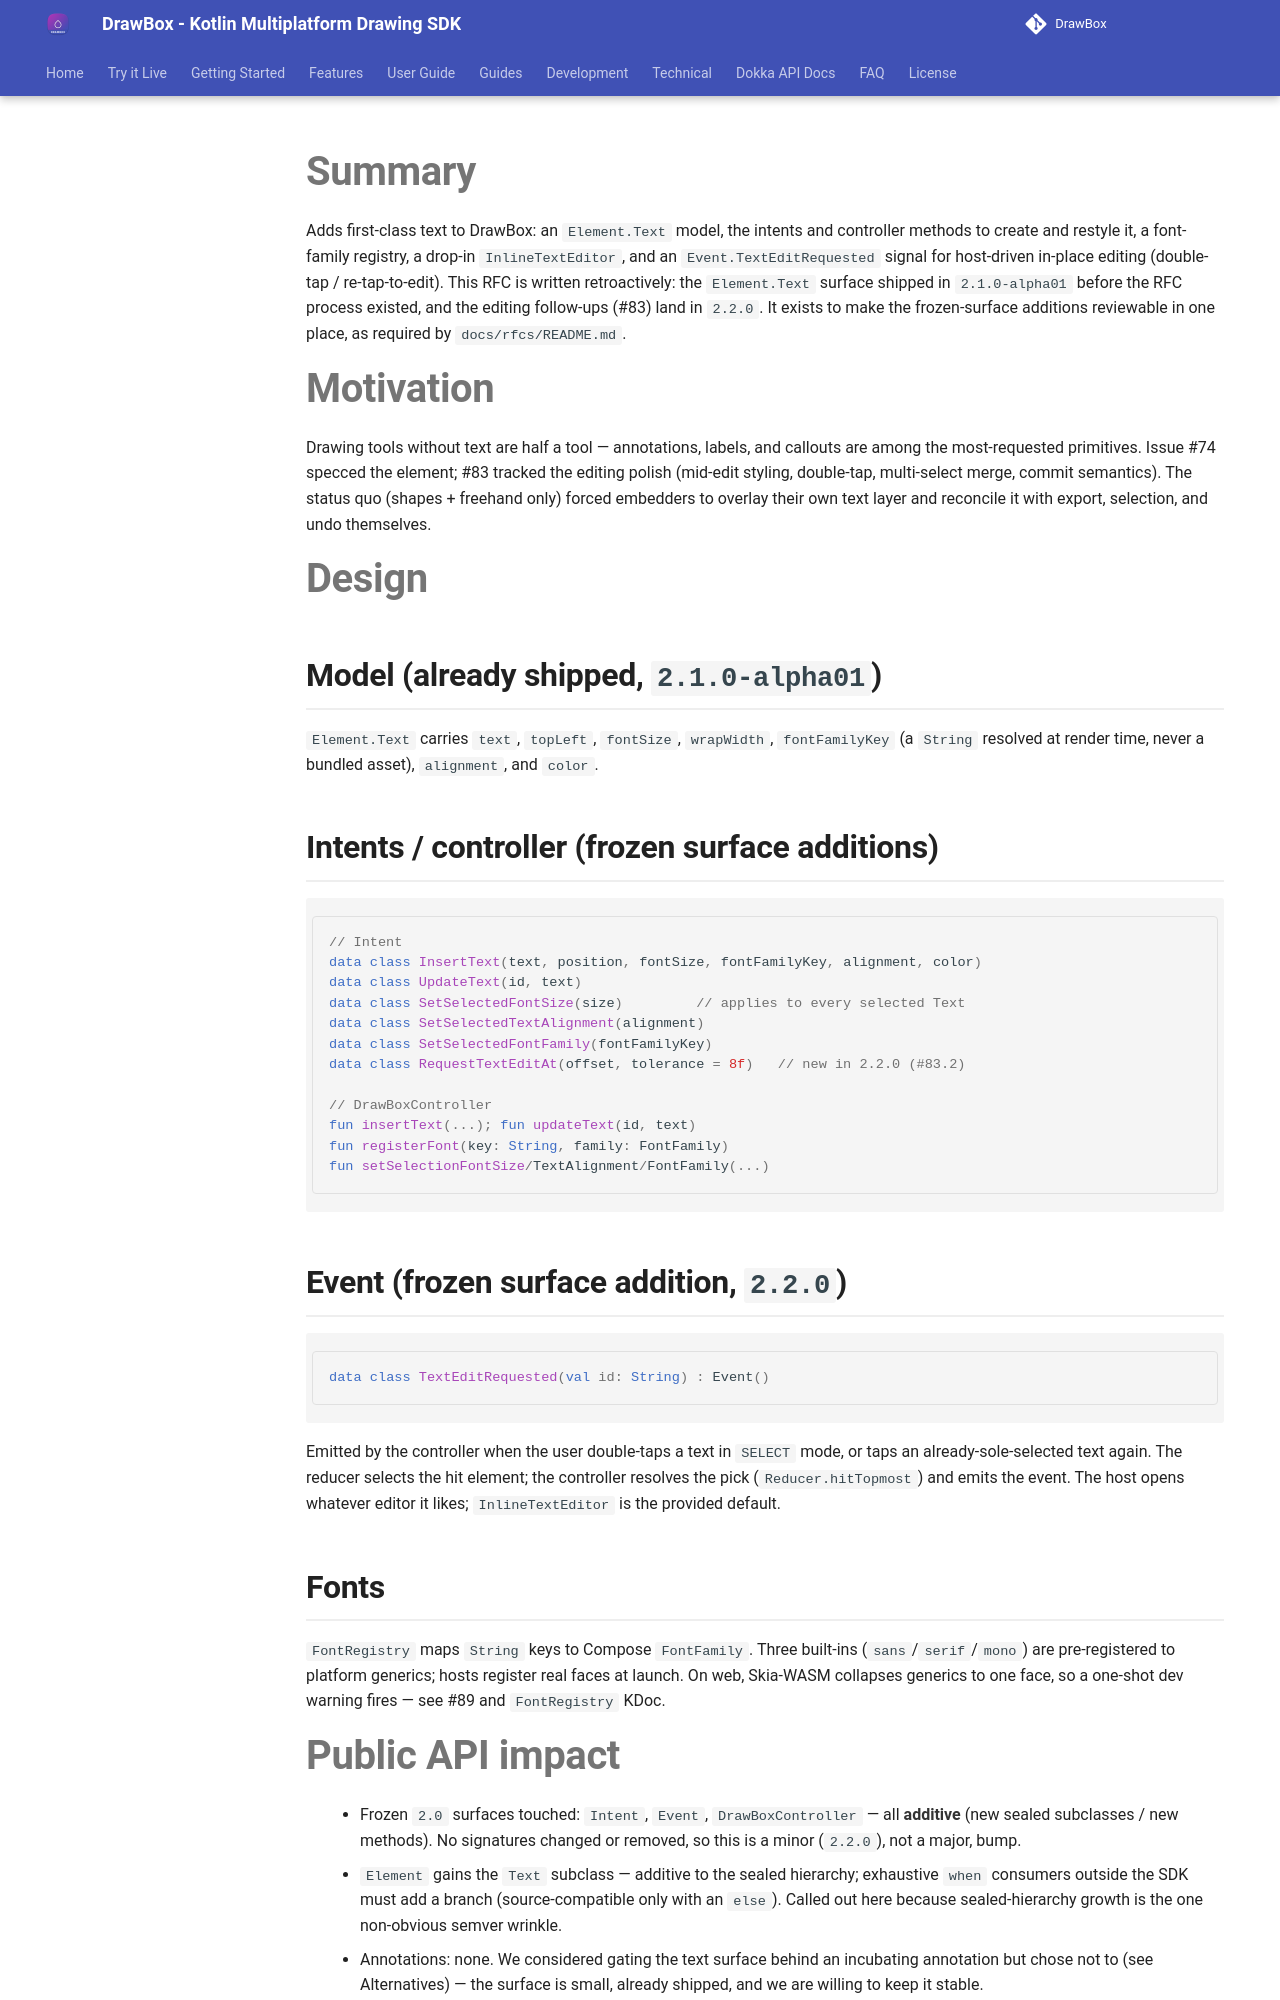

repository: akshay2211/DrawBox · page: rfcs/0001-text-elements/index.html · generator: mkdocs

---
Title: Text elements and in-place editing
Author: akshay2211
Status: Accepted (retroactive)
Created: 2026-07-13
Target release: 2.2.0
Tracking issue: https://github.com/akshay2211/DrawBox/issues/83
---

# Summary

Adds first-class text to DrawBox: an `Element.Text` model, the intents and
controller methods to create and restyle it, a font-family registry, a drop-in
`InlineTextEditor`, and an `Event.TextEditRequested` signal for host-driven
in-place editing (double-tap / re-tap-to-edit). This RFC is written
retroactively: the `Element.Text` surface shipped in `2.1.0-alpha01` before the
RFC process existed, and the editing follow-ups (#83) land in `2.2.0`. It exists
to make the frozen-surface additions reviewable in one place, as required by
`docs/rfcs/README.md`.

# Motivation

Drawing tools without text are half a tool — annotations, labels, and callouts
are among the most-requested primitives. Issue #74 specced the element; #83
tracked the editing polish (mid-edit styling, double-tap, multi-select merge,
commit semantics). The status quo (shapes + freehand only) forced embedders to
overlay their own text layer and reconcile it with export, selection, and undo
themselves.

# Design

## Model (already shipped, `2.1.0-alpha01`)

`Element.Text` carries `text`, `topLeft`, `fontSize`, `wrapWidth`,
`fontFamilyKey` (a `String` resolved at render time, never a bundled asset),
`alignment`, and `color`.

## Intents / controller (frozen surface additions)

```kotlin
// Intent
data class InsertText(text, position, fontSize, fontFamilyKey, alignment, color)
data class UpdateText(id, text)
data class SetSelectedFontSize(size)         // applies to every selected Text
data class SetSelectedTextAlignment(alignment)
data class SetSelectedFontFamily(fontFamilyKey)
data class RequestTextEditAt(offset, tolerance = 8f)   // new in 2.2.0 (#83.2)

// DrawBoxController
fun insertText(...); fun updateText(id, text)
fun registerFont(key: String, family: FontFamily)
fun setSelectionFontSize/TextAlignment/FontFamily(...)
```

## Event (frozen surface addition, `2.2.0`)

```kotlin
data class TextEditRequested(val id: String) : Event()
```

Emitted by the controller when the user double-taps a text in `SELECT` mode, or
taps an already-sole-selected text again. The reducer selects the hit element;
the controller resolves the pick (`Reducer.hitTopmost`) and emits the event. The
host opens whatever editor it likes; `InlineTextEditor` is the provided default.

## Fonts

`FontRegistry` maps `String` keys to Compose `FontFamily`. Three built-ins
(`sans`/`serif`/`mono`) are pre-registered to platform generics; hosts register
real faces at launch. On web, Skia-WASM collapses generics to one face, so a
one-shot dev warning fires — see #89 and `FontRegistry` KDoc.

# Public API impact

- Frozen `2.0` surfaces touched: `Intent`, `Event`, `DrawBoxController` — all
  **additive** (new sealed subclasses / new methods). No signatures changed or
  removed, so this is a minor (`2.2.0`), not a major, bump.
- `Element` gains the `Text` subclass — additive to the sealed hierarchy;
  exhaustive `when` consumers outside the SDK must add a branch (source-compatible
  only with an `else`). Called out here because sealed-hierarchy growth is the one
  non-obvious semver wrinkle.
- Annotations: none. We considered gating the text surface behind an incubating
  annotation but chose not to (see Alternatives) — the surface is small, already
  shipped, and we are willing to keep it stable.
